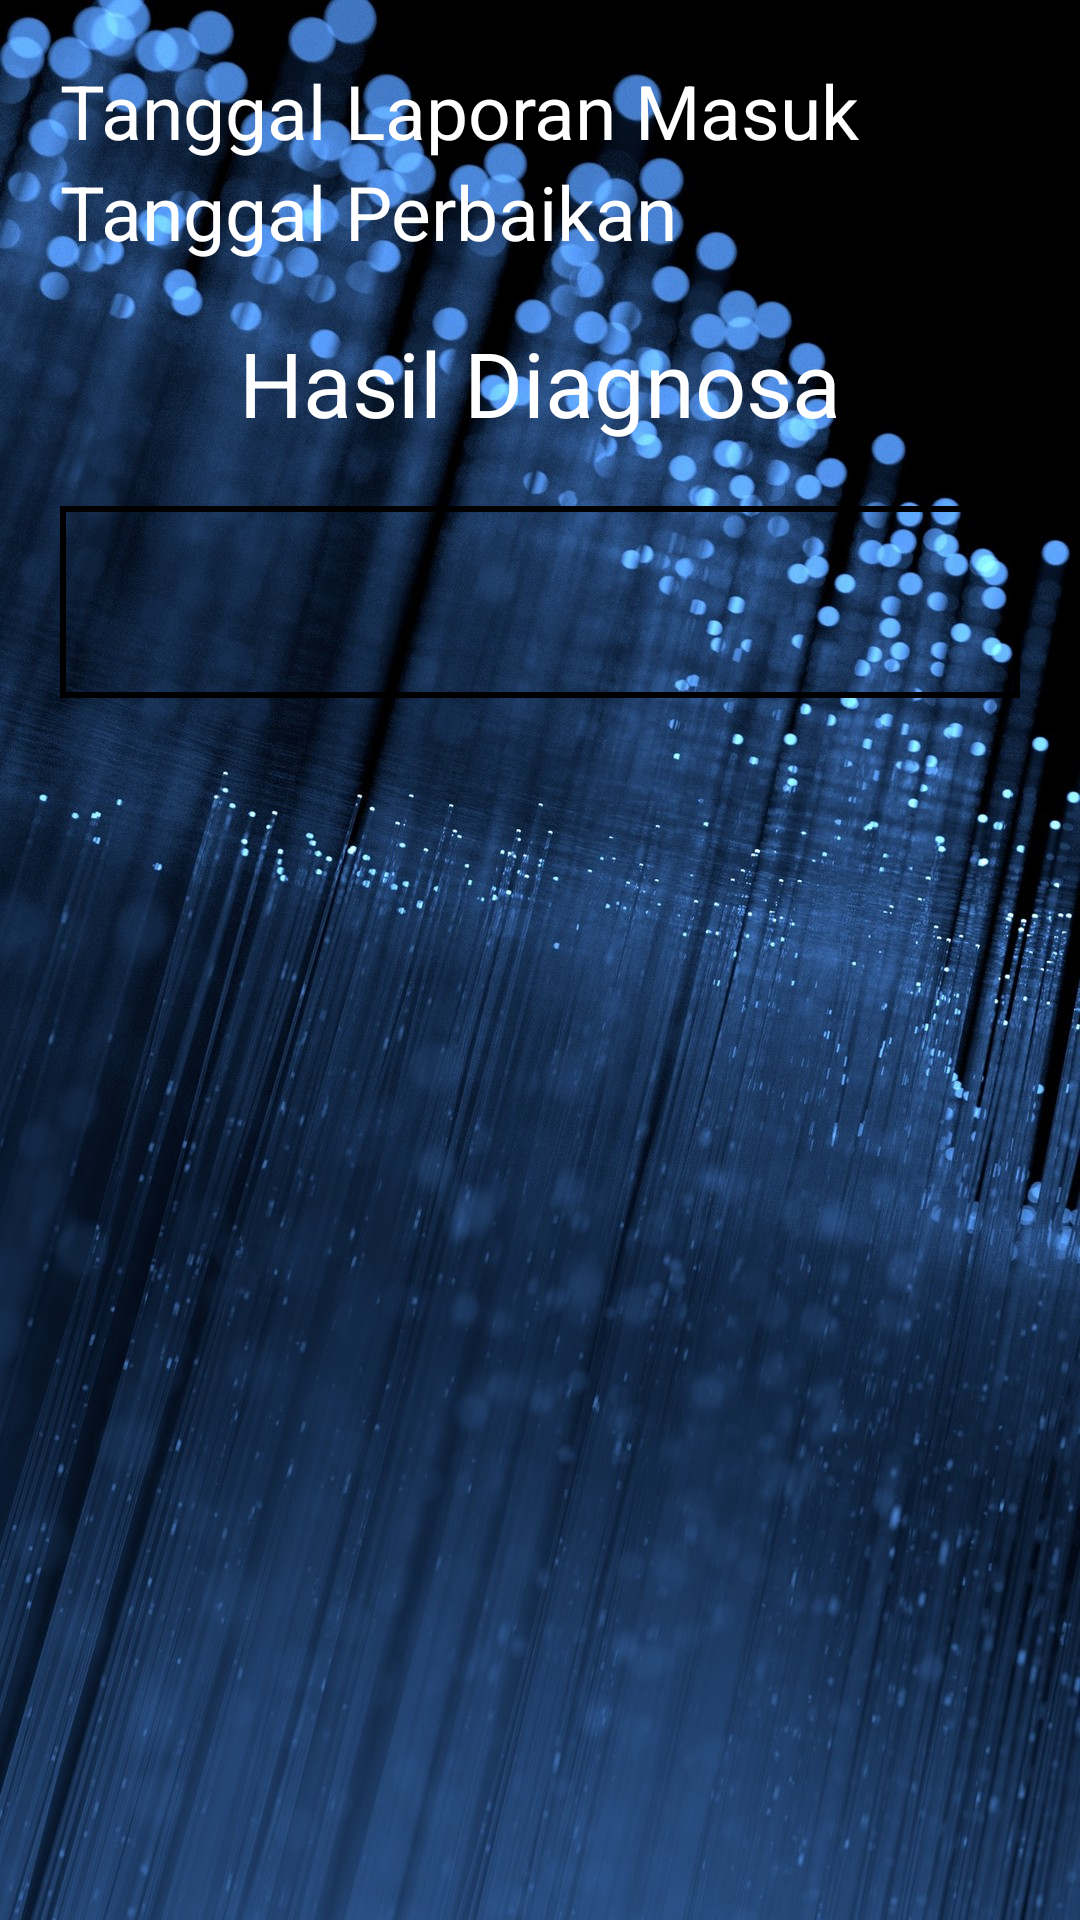

Android layout source for this screen:
<!-- AndroidManifest.xml: application theme AppTheme -->
<!-- res/layout/activity_riwayat_teknisi.xml -->
<?xml version="1.0" encoding="utf-8"?>
<LinearLayout
    xmlns:android="http://schemas.android.com/apk/res/android"
    xmlns:app="http://schemas.android.com/apk/res-auto"
    xmlns:tools="http://schemas.android.com/tools"
    android:layout_width="match_parent"
    android:layout_height="match_parent"
    android:padding="20dp"
    android:gravity="left"
    android:orientation="vertical"
    android:background="@drawable/coba1"
    tools:context=".RiwayatTeknisiActivity">

    <TextView
        android:textSize="25dp"
        android:text="Tanggal Laporan Masuk"
        android:id="@+id/tv_tgl_laporan_masuk"
        android:layout_width="wrap_content"
        android:layout_height="wrap_content"
        android:textColor="@android:color/background_light"/>

    <TextView
        android:textSize="25dp"
        android:text="Tanggal Perbaikan"
        android:id="@+id/tv_tgl_perbaikan"
        android:layout_width="wrap_content"
        android:layout_height="wrap_content"
        android:textColor="@android:color/background_light"/>


    <TextView
        android:layout_marginTop="20dp"
        android:layout_marginBottom="10dp"
        android:layout_gravity="center"
        android:text="Hasil Diagnosa"
        android:textSize="30dp"
        android:layout_width="wrap_content"
        android:layout_height="wrap_content"
        android:textColor="@android:color/background_light"/>

    <android.support.design.widget.TextInputLayout
        android:layout_width="match_parent"
        android:layout_height="75dp">

        <EditText
            android:background="@drawable/border_edittext"
            android:gravity="top"
            android:inputType="textMultiLine"
            android:layout_width="match_parent"
            android:layout_height="match_parent"
            android:textColor="@android:color/background_light"/>

    </android.support.design.widget.TextInputLayout>


</LinearLayout>
<!-- resources referenced by this layout -->
<resources>
  <!-- drawable border_edittext (drawable) -->
  <?xml version="1.0" encoding="utf-8"?>
  <selector xmlns:android="http://schemas.android.com/apk/res/android">
      <item>
          <shape android:shape="rectangle">
  
              <stroke android:width="2dp" android:color="#000000"/>
          </shape>
  
  
      </item>
  
  </selector>
  <!-- drawable coba1: jpg bitmap (drawable, 368036 bytes) -->
  <style name="AppTheme" parent="Theme.AppCompat.Light.DarkActionBar">
          
          <item name="colorPrimary">@color/colorPrimary</item>
          <item name="colorPrimaryDark">@color/colorPrimaryDark</item>
          <item name="colorAccent">@color/colorAccent</item>
      </style>
  <color name="colorPrimary">#008577</color>
  <color name="colorPrimaryDark">#C22B2B</color>
  <color name="colorAccent">#D81B60</color>
</resources>
